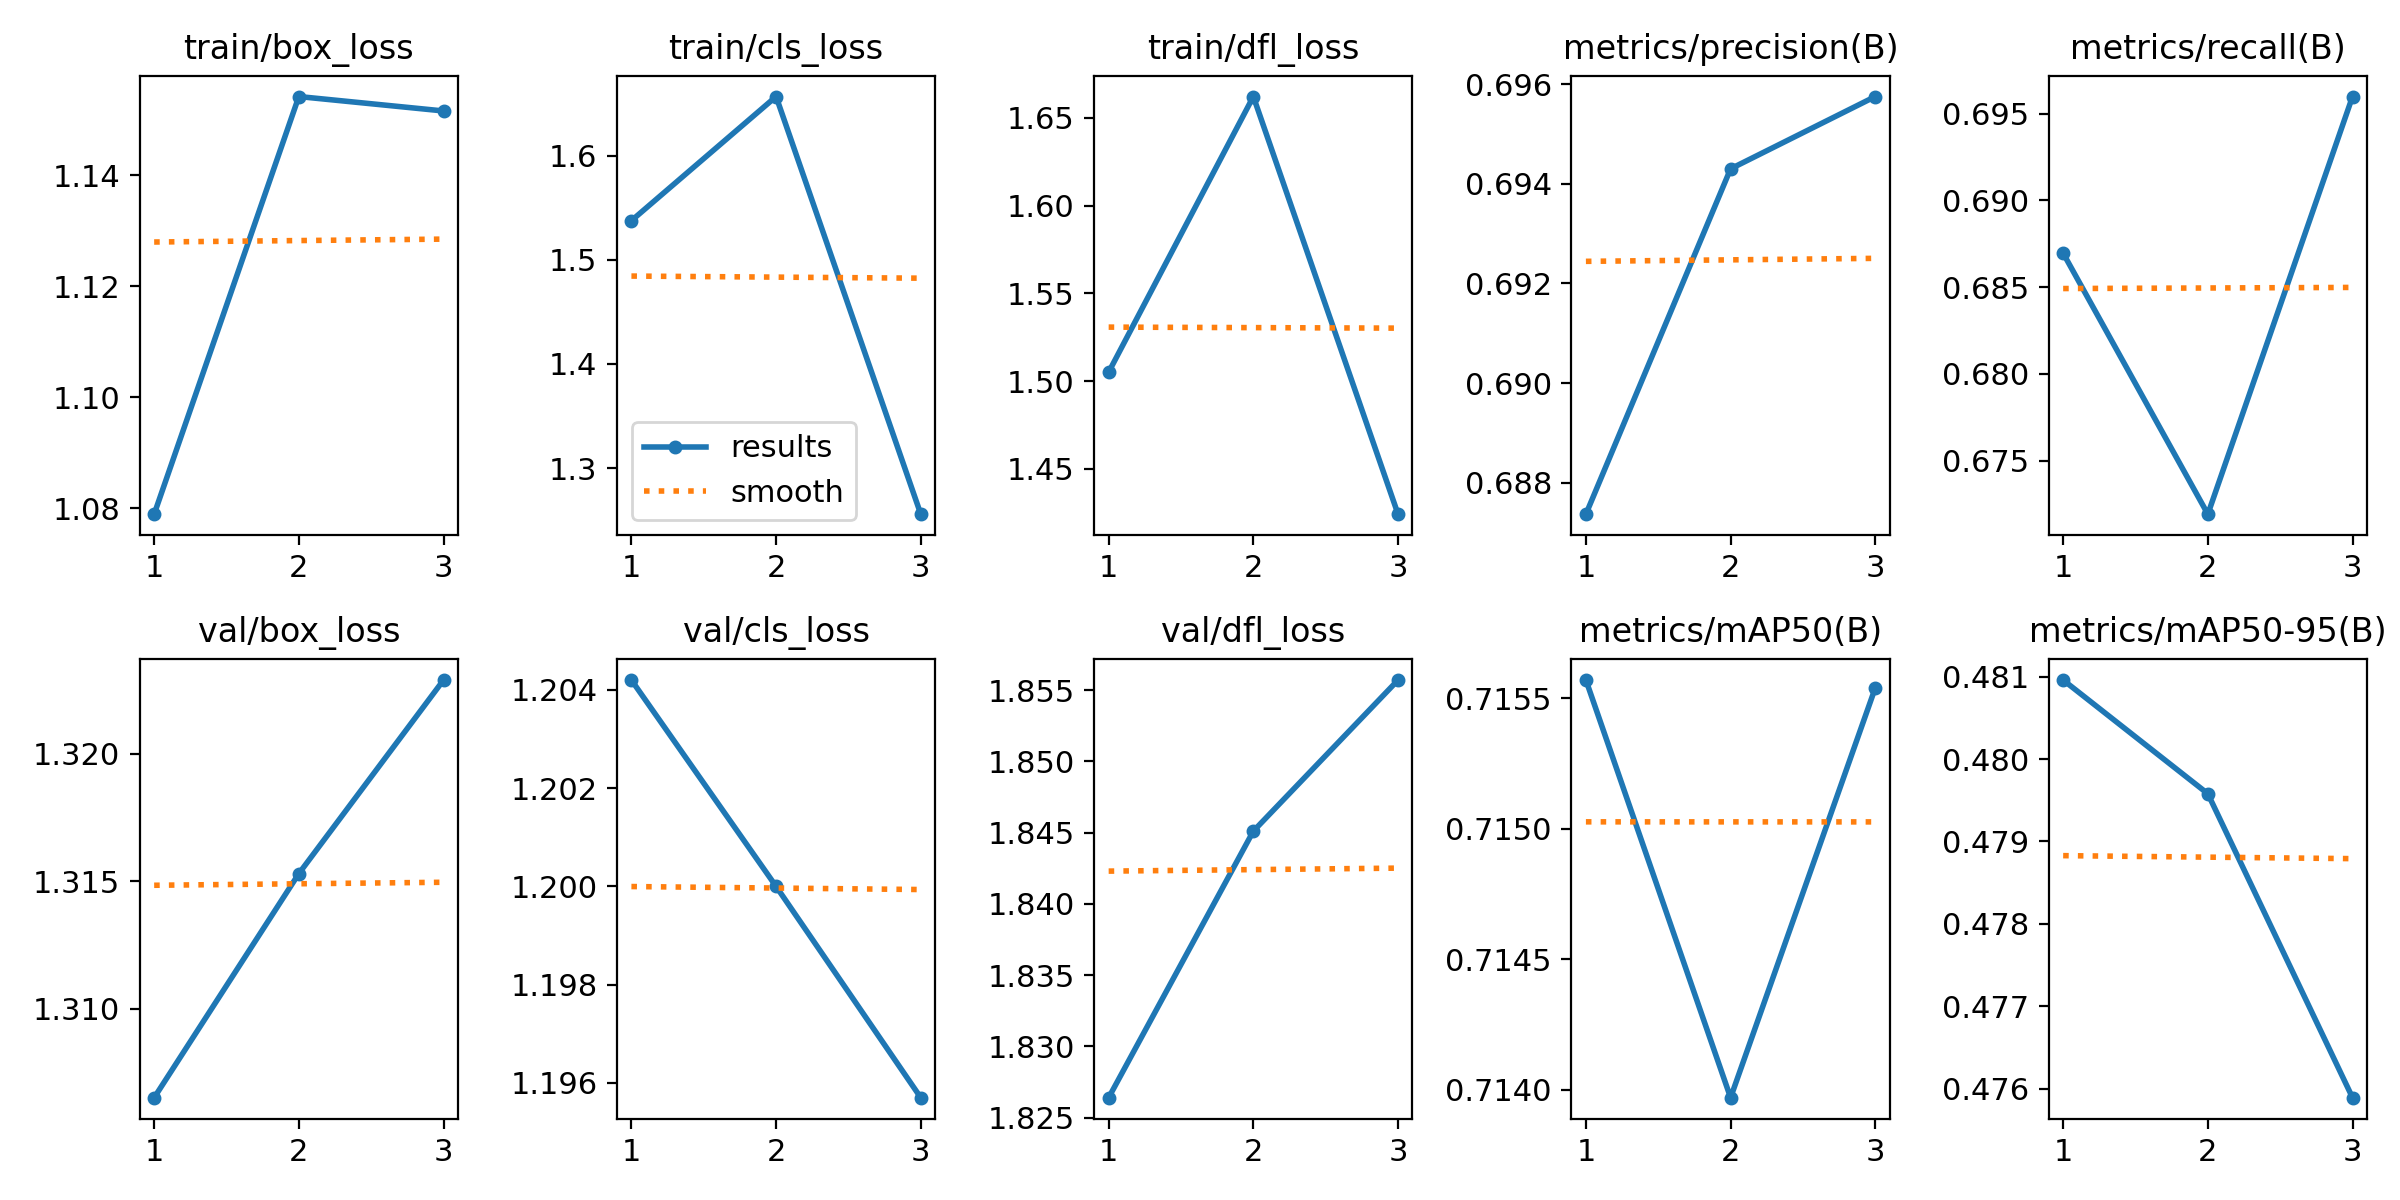

Source data for this figure (header and first rows):
epoch, train/box_loss, train/cls_loss, train/dfl_loss, metrics/precision(B), metrics/recall(B), metrics/mAP50(B), metrics/mAP50-95(B), val/box_loss, val/cls_loss, val/dfl_loss, lr/pg0, lr/pg1, lr/pg2
1, 1.079, 1.538, 1.505, 0.6874, 0.687, 0.7156, 0.481, 1.306, 1.204, 1.826, 0.0955, 0.0005, 0.0005
2, 1.154, 1.657, 1.662, 0.6943, 0.6719, 0.714, 0.4796, 1.315, 1.2, 1.845, 0.09, 0.000996, 0.000996
3, 1.152, 1.256, 1.424, 0.6957, 0.696, 0.7155, 0.4759, 1.323, 1.196, 1.856, 0.08412, 0.001118, 0.001118
